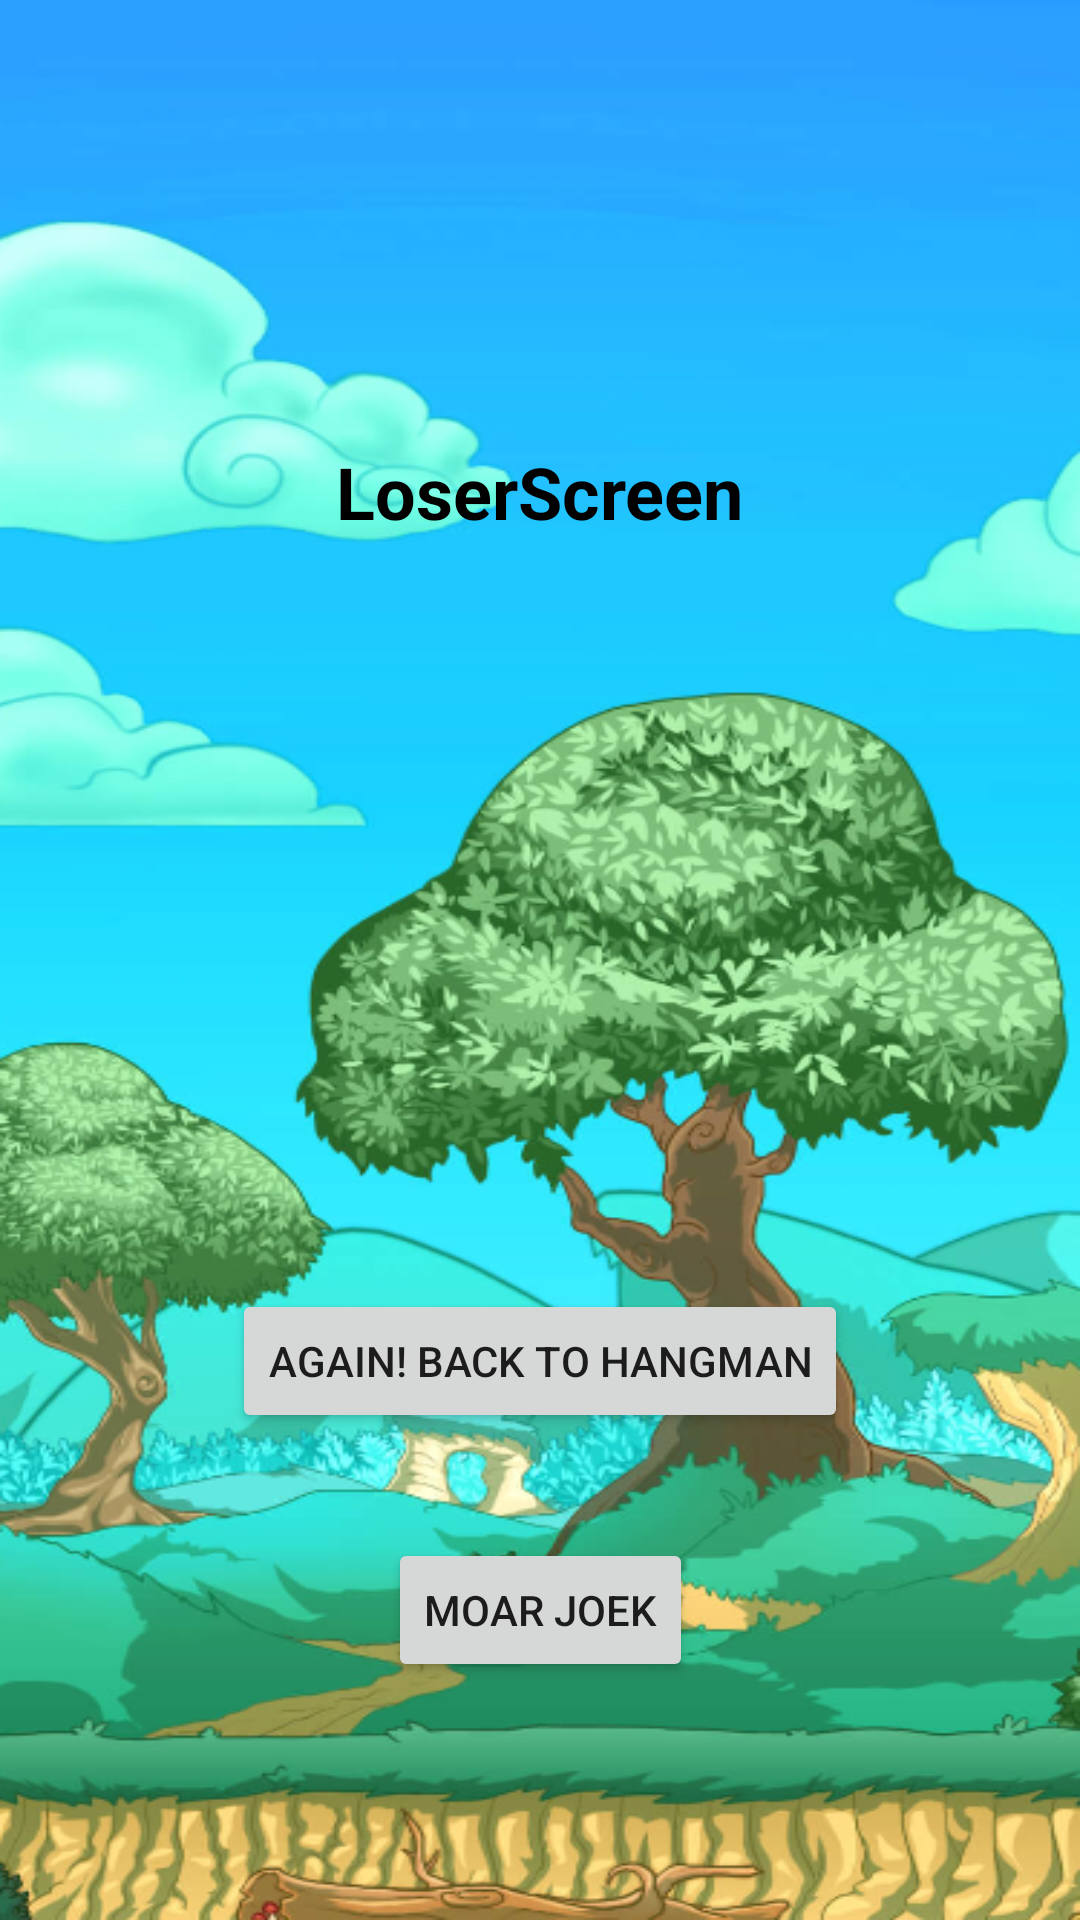

Reconstruct the res/layout file that produces this screen, plus the resources it refers to.
<!-- AndroidManifest.xml: application theme AppTheme -->
<!-- res/layout/activity_lose_screen.xml -->
<?xml version="1.0" encoding="utf-8"?>

<androidx.constraintlayout.widget.ConstraintLayout xmlns:android="http://schemas.android.com/apk/res/android"
    xmlns:app="http://schemas.android.com/apk/res-auto"
    xmlns:tools="http://schemas.android.com/tools"
    android:layout_width="match_parent"
    android:layout_height="match_parent"
    tools:context=".LoseScreen"
    android:background="@drawable/forest_take3">


    <TextView
        android:id="@+id/loseResults"
        android:layout_width="wrap_content"
        android:layout_height="wrap_content"
        android:gravity="center"
        android:text="LoserScreen"
        android:textColor="@color/black"
        android:textSize="24dp"
        android:textStyle="bold"

        app:layout_constraintBottom_toBottomOf="parent"
        app:layout_constraintEnd_toEndOf="parent"
        app:layout_constraintHorizontal_bias="0.498"
        app:layout_constraintStart_toStartOf="parent"
        app:layout_constraintTop_toTopOf="parent"
        app:layout_constraintVertical_bias="0.243" />

    <Button
        android:id="@+id/restartHangmanButton1"
        android:layout_width="wrap_content"
        android:layout_height="wrap_content"
        android:text="Again! Back to Hangman"
        app:layout_constraintBottom_toBottomOf="parent"
        app:layout_constraintEnd_toEndOf="parent"
        app:layout_constraintStart_toStartOf="parent"
        app:layout_constraintTop_toTopOf="parent"
        app:layout_constraintVertical_bias="0.726"></Button>

    <Button
        android:id="@+id/jokesHomeScreen1"
        android:layout_width="wrap_content"
        android:layout_height="wrap_content"
        android:text="moar joeK"
        app:layout_constraintBottom_toBottomOf="parent"
        app:layout_constraintEnd_toEndOf="parent"
        app:layout_constraintStart_toStartOf="parent"
        app:layout_constraintTop_toTopOf="parent"
        app:layout_constraintVertical_bias="0.866"></Button>


</androidx.constraintlayout.widget.ConstraintLayout>
<!-- resources referenced by this layout -->
<resources>
  <color name="black">#000000</color>
  <!-- drawable forest_take3: png bitmap (drawable, 331440 bytes) -->
  <style name="AppTheme" parent="Theme.AppCompat.Light.NoActionBar">
          
          <item name="colorPrimary">@color/colorPrimary</item>
          <item name="colorPrimaryDark">@color/colorPrimaryDark</item>
          <item name="colorAccent">@color/colorAccent</item>
          <item name="android:windowAnimationStyle"> @style/CustomActivityAnimation</item>
  
      </style>
  <color name="colorPrimary">#008577</color>
  <color name="colorPrimaryDark">#00574B</color>
  <color name="colorAccent">#D81B60</color>
  <style name="CustomActivityAnimation" parent="@android:style/Animation.Activity">
          <item name="android:activityOpenEnterAnimation">@anim/slide_in_right</item>
          <item name="android:activityOpenExitAnimation">@anim/slide_out_left</item>
          <item name="android:activityCloseEnterAnimation">@anim/slide_in_left</item>
          <item name="android:activityCloseExitAnimation">@anim/slide_out_right</item>
      </style>
</resources>
